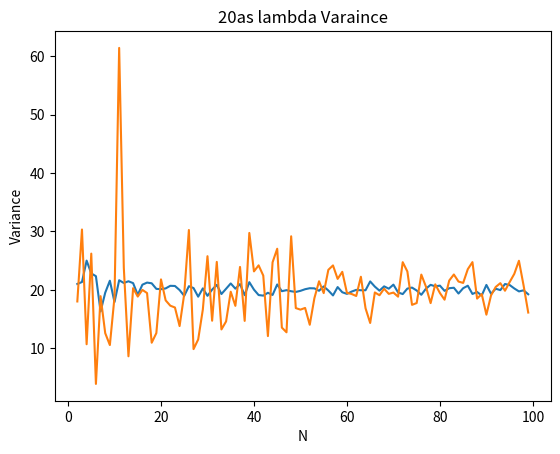

Reproduce this figure in Python.

import random
import csv
import math
import sys
import operator
import numpy as np
import pandas as pd
from math import exp
import copy 
from scipy.spatial import distance
from matplotlib import pyplot as plt
from numpy import ones
import statistics

# (a)plug in to py(y)
def calculate_Y_equal_y (y,lamb):
    return round((math.exp(-lamb)* lamb**y)/math.factorial(y),6)
# (b)plug in to py(y) for each k
def calculate_Y_lessequal_k (k,lamb):
    sum = 0
    for y in range(0,k+1):
        sum += calculate_Y_equal_y(y,lamb)
    return sum

# (c)inputs λ and n -> n independent random variables in Possion 
    # loop n time: 
    # 1. ganerate random uniform dis u : set.seed(124)
    # 2. if u ≤ F_Y (k) = P_y(Y <= k), add k to list
    #    if not, increase k+= 1, test again k = 0....i
def trail (lamb,N):
    result = list()
    for round in range(0,N):
        k = 0
        u = random.uniform(0, 1)
        while u > calculate_Y_lessequal_k(k,lamb):
            p = calculate_Y_lessequal_k(k,lamb)
            k += 1
            #print(u > calculate_Y_lessequal_k(k,lamb),calculate_Y_lessequal_k(k,lamb),k)
        result.append(k)
    return result

def calculate_mean (list):
    return statistics.mean(list)
def calculate_var (list):
    return statistics.variance(list)
# (e): E[Y] = λ
def relationship (lamb, maxN) :
    x = list()
    y_mean = list()
    y_variance = list()
    for N in range(2,maxN):
        sample = trail (lamb,N)
        x.append(N)
        y_mean.append(calculate_mean(sample))
        y_variance.append(calculate_var(sample))
    plt.plot(x, y_mean)
    plt.xlabel('N')
    plt.ylabel('Mean')
    plt.title(str(lamb)+"as lambda Mean")
    plt.show()
    plt.plot(x, y_variance)
    plt.xlabel('N')
    plt.ylabel('Variance')
    plt.title(str(lamb)+"as lambda Varaince")
    plt.show()
# ?: how large for N from (e)

def main():
    y = 3.5
    lamb = 20
    random.seed(631)
    relationship(20,100)
    #relationship(45,200)
    #relationship(80,200)
    
main()
